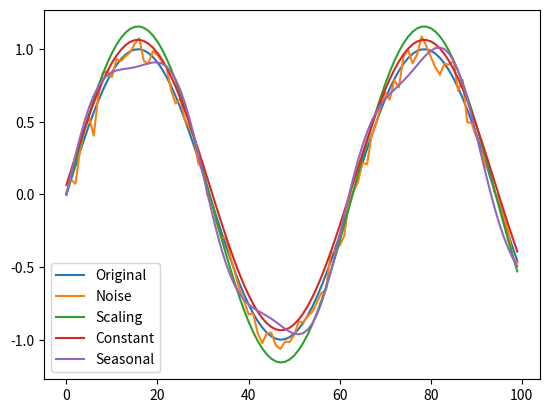

The matplotlib source for this figure: (Note: this script raises an exception after producing the figure.)
import numpy as np


# Define augmentation functions
def add_noise(data, noise_level=0.05):
    noise = np.random.normal(0, noise_level, data.shape)
    return data + noise


def add_scaling(data, scaling_range=(0.8, 1.2)):
    scaling = np.random.uniform(*scaling_range)
    return data * scaling


def add_constant(data, constant_range=(-0.1, 0.1)):
    constant = np.random.uniform(*constant_range)
    return data + constant


def add_seasonal_variation(data):
    seasonal_amplitude = np.random.uniform(0.1, 0.3)
    seasonal_period = np.random.randint(20, len(data) // 4)
    time_points = np.arange(0, len(data))
    seasonal_component = np.sin(2 * np.pi * time_points / seasonal_period) * seasonal_amplitude
    return data + seasonal_component


def flip(data):
    return np.flip(data, axis=0)


# Augmentation function using augmentation types
# def augment_data(train_data, train_labels, num_augmentations=3):
#     augmentation_functions = [add_noise, add_scaling, add_constant, add_seasonal_variation]
#     num_augmentation_types = len(augmentation_functions)
#     total_augmentations = num_augmentations * num_augmentation_types
#
#     augmented_train_data = np.empty((total_augmentations * len(train_data), *train_data.shape[1:]))
#     augmented_train_labels = np.empty((total_augmentations * len(train_labels), *train_labels.shape[1:]))
#
#     for n in range(num_augmentations):
#         print("Augmentation round:", n)
#         for i, data_point in enumerate(train_data):
#             start_idx = n * num_augmentation_types * len(train_data) + i * num_augmentation_types
#
#             for idx, augmentation_func in enumerate(augmentation_functions):
#                 augmented_train_data[start_idx + idx] = augmentation_func(data_point)
#                 augmented_train_labels[start_idx + idx] = train_labels[i]
#
#     return augmented_train_data, augmented_train_labels

# Augmentation function using augmentation types
def augment_data(train_data, train_labels, categories=None,num_augmentation_types=3, num_augmentations=3):
    augmentation_functions = [add_noise, add_scaling, add_constant, ]  # add_seasonal_variation
    total_augmentations = num_augmentations * num_augmentation_types

    augmented_train_data = np.empty((total_augmentations * len(train_data), *train_data.shape[1:]))
    augmented_train_labels = np.empty((total_augmentations * len(train_labels), *train_labels.shape[1:]))
    augmented_train_categories = np.empty((total_augmentations * len(categories), *categories.shape[1:]))

    for n in range(num_augmentations):
        print("Augmentation round:", n)
        for i, data_point in enumerate(train_data):
            # Concatenate data_point and train_labels
            combined_data = np.concatenate((data_point, train_labels[i]), axis=-1)
            selected_transforms = np.random.choice(augmentation_functions, num_augmentation_types, replace=False)

            for idx, augmentation_func in enumerate(selected_transforms):
                start_idx = n * num_augmentation_types * len(train_data) + i * num_augmentation_types
                augmented_combined = augmentation_func(combined_data)

                # Separate augmented_combined into data and labels
                augmented_train_data[start_idx + idx] = augmented_combined[:train_data.shape[1]]
                augmented_train_labels[start_idx + idx] = augmented_combined[train_data.shape[1]:]
                if categories is not None:
                    augmented_train_categories[start_idx + idx] = categories[i]

    return augmented_train_data, augmented_train_labels, augmented_train_categories


if __name__ == "__main__":
    # test augmentation functions
    import matplotlib.pyplot as plt

    data = np.sin(np.arange(0, 100) / 10)
    plt.plot(data)
    plt.plot(add_noise(data))
    plt.plot(add_scaling(data))
    plt.plot(add_constant(data))
    plt.plot(add_seasonal_variation(data))
    plt.legend(["Original", "Noise", "Scaling", "Constant", "Seasonal"])
    plt.show()

    # test augmentation function, data are sine waves
    n_datapoints = 48000
    data = np.sin(np.arange(n_datapoints * 218).reshape((n_datapoints, 218)) / 10)
    train_data = data[:, :200]
    train_labels = data[:, 200:]

    augmented_train_data, augmented_train_labels = augment_data(train_data, train_labels)
    print(augmented_train_data.shape)
    print(augmented_train_labels.shape)
    plt.figure()
    plt.plot(train_data[0])
    # make the plots size bigger
    plt.plot(range(len(augmented_train_data[0])), augmented_train_data[0], linewidth=2)
    plt.plot(range(len(augmented_train_data[0]), len(augmented_train_data[0]) + len(augmented_train_labels[0])),
             augmented_train_labels[0], linewidth=2)
    plt.legend(["Original", "Augmented"])
    plt.show()
